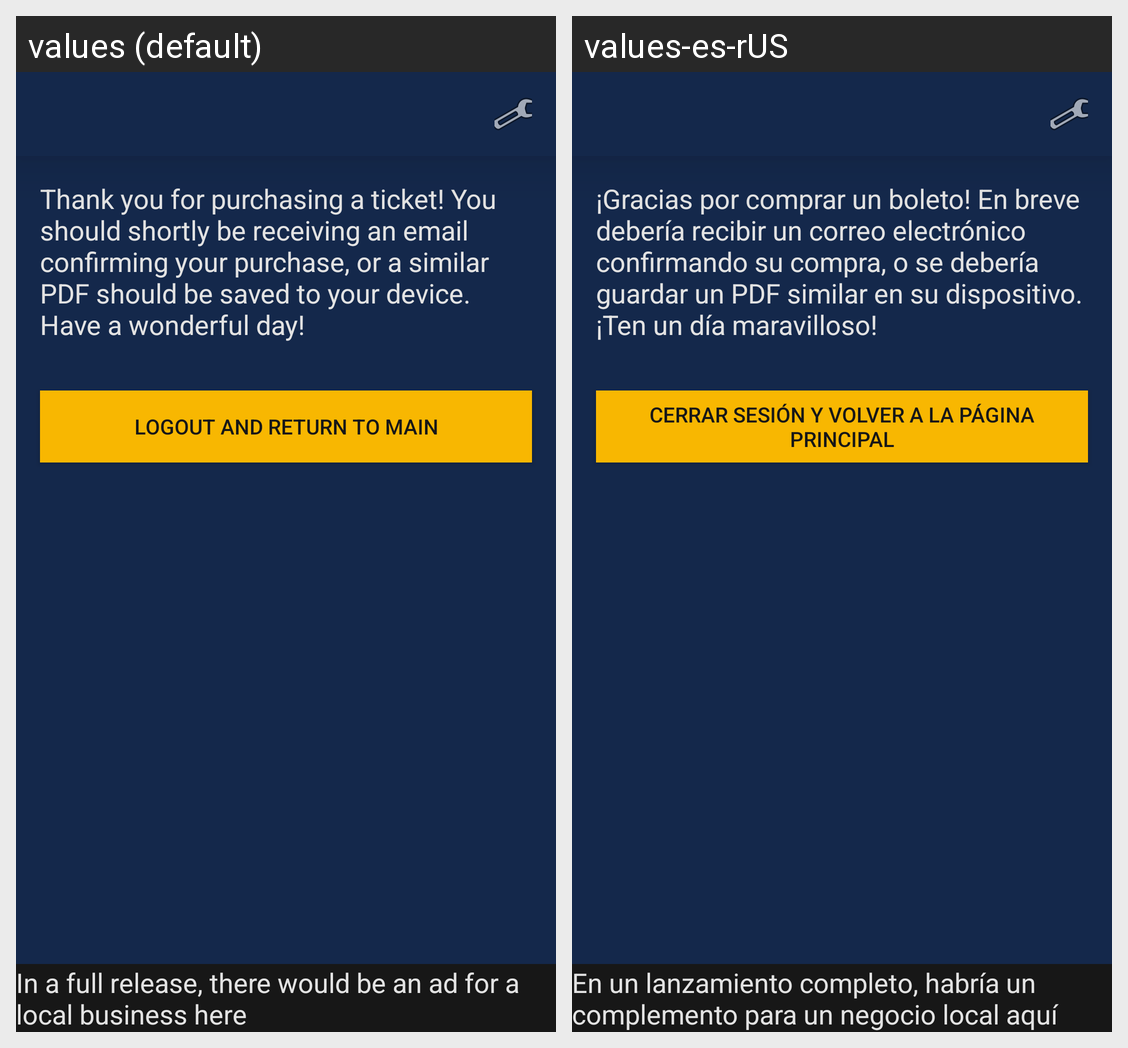

The same Android screen rendered under two of its app's locales, left to right. List the strings drawn on it with the default value and each locale's translation.
Android screen res/layout/activity_purchase_thanks.xml rendered under 2 locales, left to right: values (default), values-es-rUS. Device: Nexus 5 (rendered at 1080×1920; each locale shown at half size, 540×960, under a caption strip naming it); theme AppTheme.
Strings drawn on this screen, with the default value and each locale's value (text and hints the layout hard-codes, and strings that could not be matched under every locale, appear in the picture but are not listed):

ticket_thanks
  values: Thank you for purchasing a ticket! You should shortly be receiving an email confirming your purchase, or a similar PDF should be saved to your device. Have a wonderful day!
  values-es-rUS: ¡Gracias por comprar un boleto! En breve debería recibir un correo electrónico confirmando su compra, o se debería guardar un PDF similar en su dispositivo. ¡Ten un día maravilloso!

button_back_to_main
  values: Logout and Return to Main
  values-es-rUS: Cerrar Sesión y Volver a la Página Principal

text_ad_placeholder
  values: In a full release, there would be an ad for a local business here
  values-es-rUS: En un lanzamiento completo, habría un complemento para un negocio local aquí
